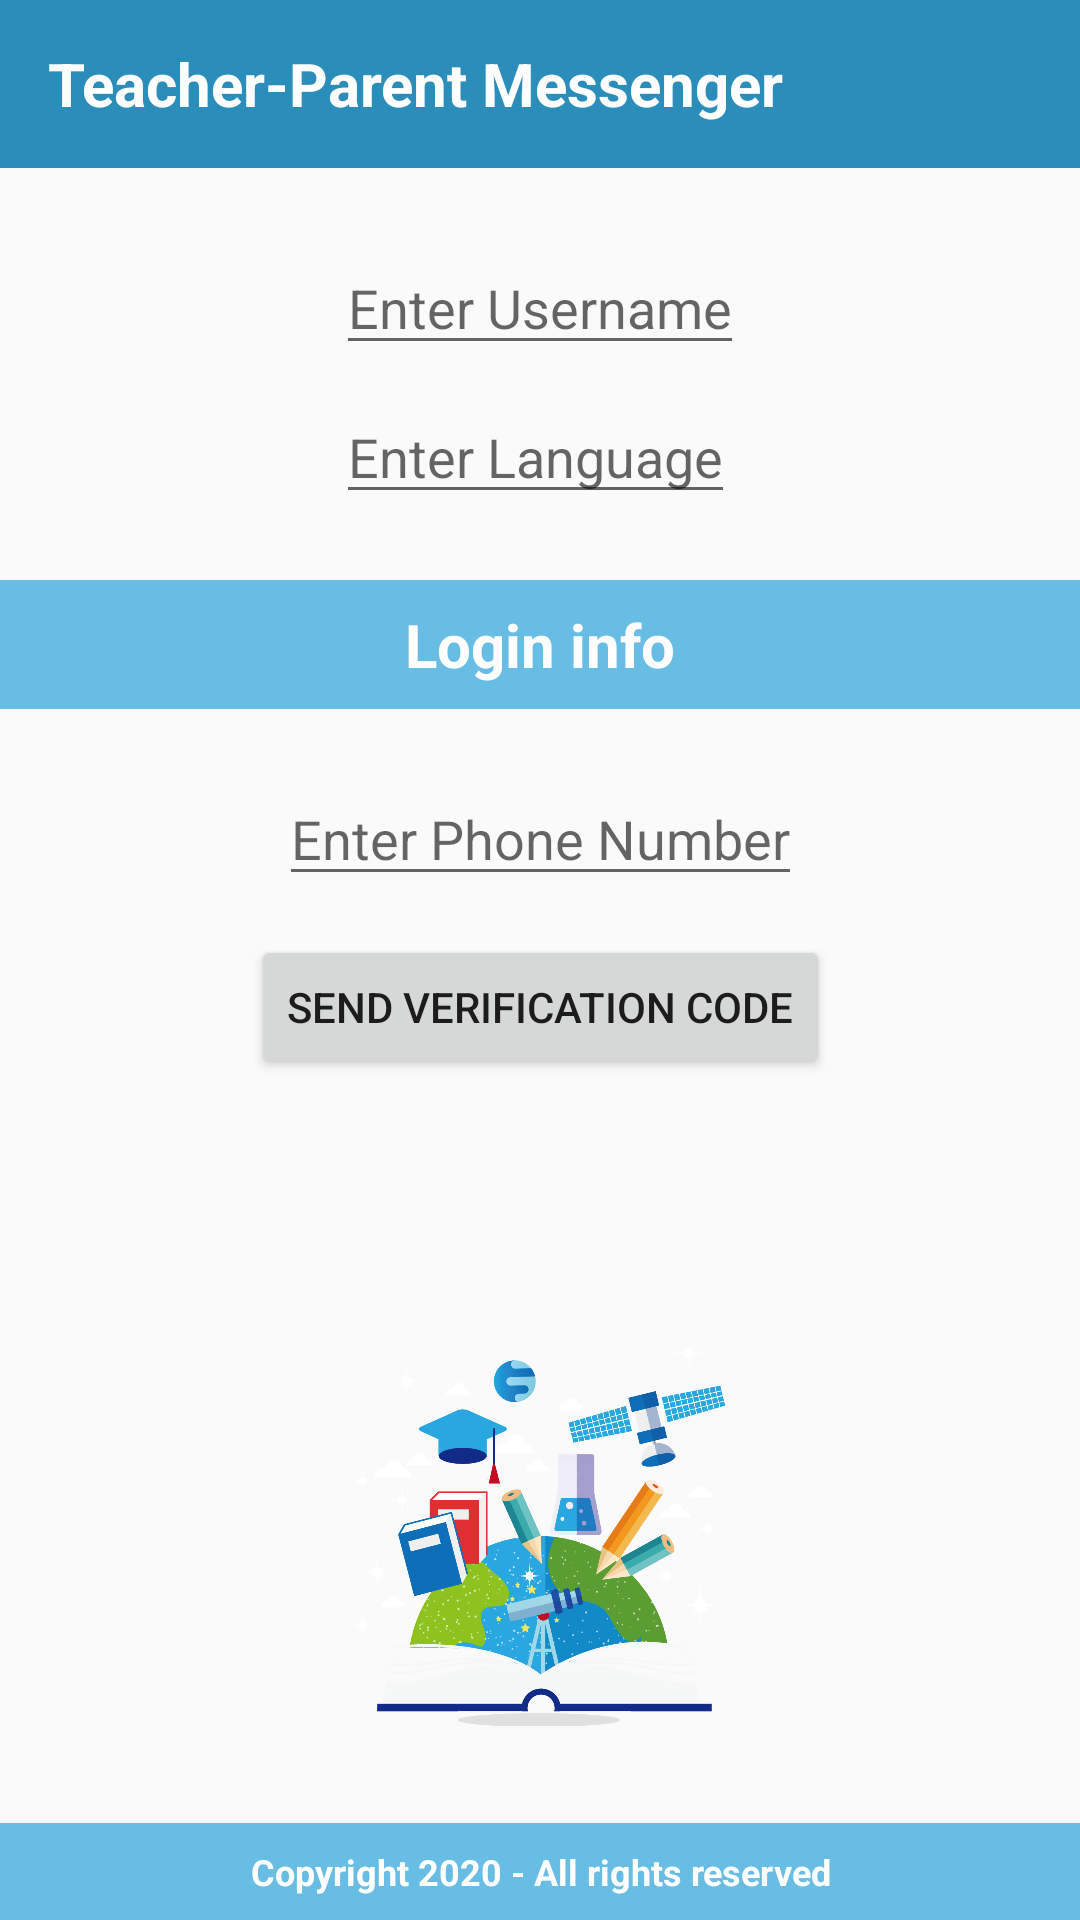

Produce the Android XML layout that renders to this screen, including the resource entries it uses.
<!-- AndroidManifest.xml: application theme AppTheme -->
<!-- res/layout/login_main.xml -->
<androidx.constraintlayout.widget.ConstraintLayout xmlns:android="http://schemas.android.com/apk/res/android"
    xmlns:app="http://schemas.android.com/apk/res-auto"
    xmlns:tools="http://schemas.android.com/tools"
    android:layout_width="match_parent"
    android:layout_height="match_parent"
    tools:context=".LoginActivity">

    <com.google.android.material.appbar.AppBarLayout
        android:id="@+id/appBarLayout"
        android:layout_width="match_parent"
        android:layout_height="wrap_content"
        app:layout_constraintBottom_toBottomOf="parent"
        app:layout_constraintEnd_toEndOf="parent"
        app:layout_constraintHorizontal_bias="0.0"
        app:layout_constraintStart_toStartOf="parent"
        app:layout_constraintTop_toTopOf="parent"
        app:layout_constraintVertical_bias="0.042">
    </com.google.android.material.appbar.AppBarLayout>

    <TextView
        android:id="@+id/textView3"
        android:layout_width="match_parent"
        android:layout_height="wrap_content"
        android:background="@color/colorPrimary"
        android:padding="8dp"
        android:text="Login info"
        android:textAlignment="center"
        android:textColor="#ffff"
        android:textSize="20dp"
        android:textStyle="bold"
        app:layout_constraintBottom_toBottomOf="parent"
        app:layout_constraintEnd_toEndOf="parent"
        app:layout_constraintHorizontal_bias="0.0"
        app:layout_constraintStart_toStartOf="parent"
        app:layout_constraintTop_toTopOf="parent"
        app:layout_constraintVertical_bias="0.324" />

    <EditText
        android:id="@+id/username"
        android:layout_width="wrap_content"
        android:layout_height="wrap_content"
        android:gravity="center"
        android:hint="Enter Username"
        app:layout_constraintBottom_toBottomOf="parent"
        app:layout_constraintLeft_toLeftOf="parent"
        app:layout_constraintRight_toRightOf="parent"
        app:layout_constraintTop_toTopOf="parent"
        app:layout_constraintVertical_bias="0.134" />

    <EditText
        android:id="@+id/language"
        android:layout_width="wrap_content"
        android:layout_height="wrap_content"
        android:gravity="center"
        android:hint="Enter Language"
        app:layout_constraintBottom_toBottomOf="parent"
        app:layout_constraintHorizontal_bias="0.494"
        app:layout_constraintLeft_toLeftOf="parent"
        app:layout_constraintRight_toRightOf="parent"
        app:layout_constraintTop_toTopOf="parent"
        app:layout_constraintVertical_bias="0.217" />

    <EditText
        android:id="@+id/phoneNumber"
        android:layout_width="wrap_content"
        android:layout_height="wrap_content"
        android:gravity="center"
        android:hint="Enter Phone Number"
        app:layout_constraintBottom_toBottomOf="parent"
        app:layout_constraintLeft_toLeftOf="parent"
        app:layout_constraintRight_toRightOf="parent"
        app:layout_constraintTop_toTopOf="parent"
        app:layout_constraintVertical_bias="0.43" />

    <EditText
        android:id="@+id/verificationCode"
        android:layout_width="wrap_content"
        android:layout_height="wrap_content"
        android:gravity="center"
        android:hint="Enter Code"
        android:visibility="invisible"
        app:layout_constraintBottom_toTopOf="@+id/profileImage"
        app:layout_constraintEnd_toEndOf="parent"
        app:layout_constraintHorizontal_bias="0.498"
        app:layout_constraintStart_toStartOf="parent"
        app:layout_constraintTop_toBottomOf="@+id/phoneNumber"
        app:layout_constraintVertical_bias="0.696" />

    <Button
        android:id="@+id/sendCode"
        android:layout_width="wrap_content"
        android:layout_height="wrap_content"
        android:text="Send Verification Code"
        app:layout_constraintBottom_toTopOf="@+id/verificationCode"
        app:layout_constraintEnd_toEndOf="parent"
        app:layout_constraintStart_toStartOf="parent"
        app:layout_constraintTop_toBottomOf="@+id/phoneNumber" />

    <TextView
        android:id="@+id/textView4"
        android:layout_width="match_parent"
        android:layout_height="wrap_content"
        android:background="@color/colorPrimary"
        android:padding="8dp"
        android:text="Copyright 2020 - All rights reserved"
        android:textAlignment="center"
        android:textColor="#ffff"
        android:textSize="12dp"
        android:textStyle="bold"
        app:layout_constraintBottom_toBottomOf="parent"
        app:layout_constraintEnd_toEndOf="parent"
        app:layout_constraintHorizontal_bias="0.0"
        app:layout_constraintStart_toStartOf="parent"
        app:layout_constraintTop_toTopOf="parent"
        app:layout_constraintVertical_bias="1.0" />

    <ImageView
        android:id="@+id/profileImage"
        android:layout_width="148dp"
        android:layout_height="132dp"
        android:src="@drawable/cartoon_education_book"
        app:layout_constraintBottom_toTopOf="@+id/textView4"
        app:layout_constraintEnd_toEndOf="parent"
        app:layout_constraintHorizontal_bias="0.498"
        app:layout_constraintStart_toStartOf="parent"
        app:layout_constraintTop_toBottomOf="@+id/phoneNumber"
        app:layout_constraintVertical_bias="0.832" />

    <androidx.appcompat.widget.Toolbar
        android:id="@+id/toolbar"
        android:layout_width="match_parent"
        android:layout_height="wrap_content"
        android:background="@color/colorPrimaryDark"
        app:layout_constraintBottom_toBottomOf="parent"
        app:layout_constraintEnd_toEndOf="parent"
        app:layout_constraintHorizontal_bias="0.0"
        app:layout_constraintStart_toStartOf="parent"
        app:layout_constraintTop_toTopOf="parent"
        app:layout_constraintVertical_bias="0.0"
        app:popupTheme="@style/MenuStyle">

        <TextView
            android:id="@+id/app_name"
            android:layout_width="wrap_content"
            android:layout_height="wrap_content"
            android:layout_marginLeft="10dp"
            android:text="Teacher-Parent Messenger"
            android:textColor="#ffff"
            android:textSize="20dp"
            android:textStyle="bold" />
    </androidx.appcompat.widget.Toolbar>

    <androidx.constraintlayout.widget.Guideline
        android:id="@+id/guideline"
        android:layout_width="wrap_content"
        android:layout_height="wrap_content"
        android:orientation="vertical"
        app:layout_constraintGuide_begin="20dp" />

    <androidx.constraintlayout.widget.Guideline
        android:id="@+id/guideline2"
        android:layout_width="wrap_content"
        android:layout_height="wrap_content"
        android:orientation="vertical"
        app:layout_constraintGuide_begin="205dp" />
</androidx.constraintlayout.widget.ConstraintLayout>
<!-- resources referenced by this layout -->
<resources>
  <color name="colorPrimary">#68BDE4</color>
  <color name="colorPrimaryDark">#2B8DB9</color>
  <!-- drawable cartoon_education_book: jpg bitmap (drawable, 253209 bytes) -->
  <style name="MenuStyle" parent="Theme.AppCompat.Light">
          <item name="android:background">@android:color/white</item>
      </style>
  <style name="AppTheme" parent="Theme.AppCompat.Light.NoActionBar">
          
          <item name="colorPrimary">@color/colorPrimary</item>
          <item name="colorPrimaryDark">@color/colorPrimaryDark</item>
          <item name="colorAccent">@color/colorAccent</item>
      </style>
  <color name="colorAccent">#FF8B0737</color>
</resources>
